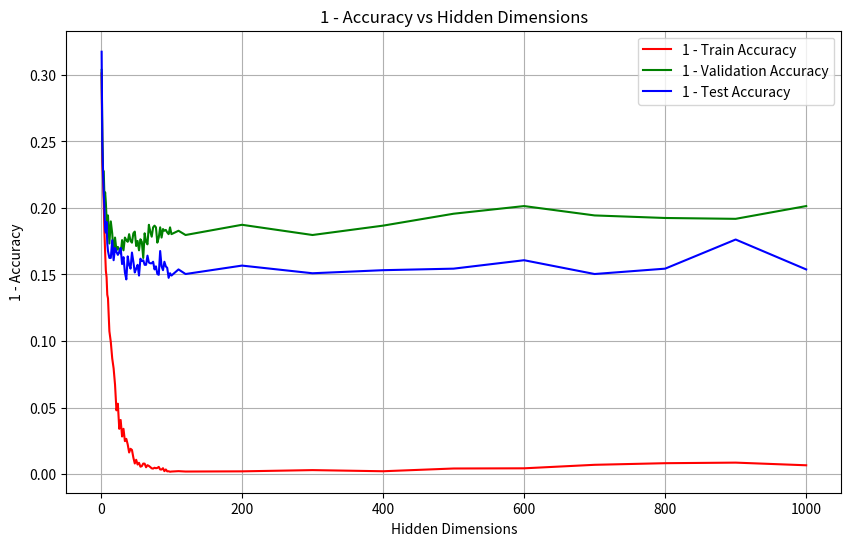

This figure's Python source: (Note: this script raises an exception after producing the figure.)
import pandas as pd
import matplotlib.pyplot as plt

# MNIST
# dataset = "mnist"
# method = "adam_0.001"


# noise = "noise_0.0"
# data = {
#     'Hidden Dimensions':  [1, 2, 3, 4, 5, 6, 7, 8, 9, 10, 12, 14, 16, 18, 20, 25, 30, 35, 40, 45, 50, 55, 60, 65, 70, 75, 80, 85, 90, 95, 100, 105, 110, 115, 120, 130, 140, 150, 160, 170, 180, 190, 200, 300, 400, 500, 600, 700, 800, 900, 1000],
#     'train_accuracy':[0.2963818181818182, 0.3952727272727273, 0.4762, 0.5632363636363636, 0.6172181818181818, 0.6347636363636364, 0.6885636363636364, 0.7568181818181818, 0.7378545454545454, 0.8330545454545455, 0.8641454545454545, 0.8995636363636363, 0.9092727272727272, 0.9266363636363636, 0.9285818181818182, 0.9573090909090908, 0.9752545454545456, 0.9921272727272727, 0.9985818181818182, 0.9996909090909092, 0.9999272727272728, 1.0, 1.0, 1.0, 1.0, 1.0, 1.0, 1.0, 1.0, 1.0, 1.0, 1.0, 1.0, 1.0, 1.0, 1.0, 1.0, 1.0, 1.0, 1.0, 1.0, 1.0, 1.0, 1.0, 1.0, 1.0, 1.0, 1.0, 1.0, 1.0, 1.0],
#     'val_accuracy':  [0.289, 0.3964, 0.4728, 0.5722, 0.634, 0.625, 0.7016, 0.7354, 0.7394, 0.8216, 0.8538, 0.8836, 0.889, 0.8998, 0.9032, 0.909, 0.9142, 0.9116, 0.9194, 0.9318, 0.9262, 0.942, 0.9304, 0.9376, 0.937, 0.9442, 0.943, 0.9458, 0.9458, 0.9474, 0.953, 0.9488, 0.9532, 0.9518, 0.9502, 0.9504, 0.9536, 0.9552, 0.9528, 0.9536, 0.9528, 0.9588, 0.956, 0.9538, 0.9588, 0.9564, 0.9598, 0.9556, 0.9562, 0.9586, 0.956],
#     'test_accuracy': [0.2798, 0.4063, 0.4563, 0.5736, 0.6312, 0.633, 0.7021, 0.7379, 0.737, 0.8178, 0.8549, 0.8823, 0.8919, 0.9006, 0.903, 0.9144, 0.9179, 0.9183, 0.9173, 0.9251, 0.9271, 0.9394, 0.9294, 0.9352, 0.9418, 0.9407, 0.943, 0.9437, 0.9454, 0.9451, 0.9491, 0.9506, 0.9493, 0.9484, 0.9498, 0.9503, 0.9505, 0.9501, 0.9519, 0.9505, 0.9525, 0.9527, 0.9566, 0.9548, 0.9547, 0.9565, 0.9556, 0.9539, 0.9539, 0.9564, 0.9533]
# }

# noise = "noise_0.10"
# data = {
#     'Hidden Dimensions':  [1, 2, 3, 4, 5, 7, 8, 9, 10, 12, 14, 16, 20, 25, 30, 35, 40, 45, 50, 55, 60, 65, 70, 75, 80, 85, 90, 95, 100, 105, 110, 115, 120, 125, 130, 140, 150, 160, 170, 180, 190, 200, 300, 400, 500, 600, 700, 800, 900, 1000],
#     'train_accuracy':[0.2553454545454545, 0.3566, 0.4052909090909091, 0.4957636363636363, 0.5489090909090909, 0.6506727272727273, 0.6878363636363637, 0.7038545454545454, 0.7051818181818181, 0.7727272727272727, 0.8050545454545455, 0.8117818181818182, 0.8294363636363636, 0.8510181818181818, 0.8634181818181819, 0.8694363636363637, 0.885, 0.8987636363636363, 0.9079090909090908, 0.9238363636363636, 0.9479454545454544, 0.9727818181818182, 0.9782181818181818, 0.9989636363636364, 0.9983090909090908, 0.9994545454545456, 0.9997818181818182, 1.0, 0.9999454545454546, 0.9999818181818182, 0.9999818181818182, 1.0, 1.0, 1.0, 1.0, 1.0, 0.9999818181818182, 1.0, 1.0, 1.0, 1.0, 1.0, 1.0, 1.0, 1.0, 1.0, 1.0, 1.0, 1.0, 1.0],
#     'val_accuracy': [0.2582, 0.3612, 0.412, 0.4984, 0.5618, 0.6618, 0.6952, 0.697, 0.7084, 0.767, 0.7962, 0.799, 0.8092, 0.8118, 0.807, 0.8074, 0.7888, 0.78, 0.7694, 0.7652, 0.7496, 0.7504, 0.7546, 0.7596, 0.7562, 0.746, 0.7528, 0.7766, 0.7646, 0.7698, 0.7734, 0.776, 0.7824, 0.7904, 0.7962, 0.7894, 0.785, 0.7998, 0.8022, 0.8022, 0.8066, 0.8124, 0.8182, 0.8158, 0.8238, 0.824, 0.8196, 0.8232, 0.8242, 0.817],
#     'test_accuracy':  [0.2396, 0.3578, 0.4155, 0.4949, 0.5709, 0.6657, 0.6937, 0.6963, 0.7149, 0.7676, 0.7975, 0.7978, 0.8096, 0.814, 0.8111, 0.8097, 0.7904, 0.7768, 0.7741, 0.7623, 0.7515, 0.7465, 0.747, 0.7626, 0.7561, 0.7466, 0.7619, 0.7747, 0.7652, 0.7694, 0.7729, 0.7789, 0.7819, 0.7843, 0.7937, 0.7937, 0.7895, 0.8005, 0.8071, 0.8028, 0.8049, 0.8081, 0.8175, 0.8156, 0.8169, 0.8202, 0.8254, 0.8214, 0.8227, 0.8227]
# }




# cifar10 

#
# dataset = "cifar10"
# method = "adam_0.001"

# noise = "noise_0.0"
# data = {
#     'Hidden Dimensions':  [1, 2, 3, 4, 5, 6, 7, 8, 9, 10, 12, 14, 16, 18, 20, 22, 25, 30, 35, 40, 45, 55, 60, 65, 70, 75, 80, 85, 90, 95, 100, 105, 110, 115, 120, 125, 130, 135, 140, 145, 155, 200, 300, 500, 600, 700, 800, 900, 1000],
#     'train_accuracy':  [0.1963111111111111, 0.2599111111111111, 0.3052, 0.3480222222222222, 0.3733777777777777, 0.4114888888888889, 0.4214888888888889, 0.4485777777777778, 0.4593777777777778, 0.4669555555555555, 0.5145333333333333, 0.5302444444444444, 0.5476444444444445, 0.5592222222222222, 0.5819111111111112, 0.5827555555555556, 0.6074888888888889, 0.6612666666666667, 0.6799111111111111, 0.7222444444444445, 0.7358666666666667, 0.8146444444444444, 0.8669333333333333, 0.9131111111111112, 0.9450888888888888, 0.9638, 0.9675111111111112, 0.9844, 0.9934, 0.9970666666666668, 0.9979333333333332, 0.9982, 0.9993333333333332, 0.9996444444444444, 0.9996666666666668, 0.9998, 0.9998444444444444, 0.9999555555555556, 0.9999555555555556, 0.9999777777777776, 1.0, 1.0, 1.0, 1.0, 1.0, 1.0, 1.0, 1.0, 1.0],
#     'val_accuracy':  [0.2032, 0.2622, 0.3054, 0.3438, 0.3592, 0.4116, 0.4138, 0.4522, 0.4482, 0.4754, 0.506, 0.5172, 0.5264, 0.5324, 0.5488, 0.5308, 0.5494, 0.5606, 0.5444, 0.5344, 0.5454, 0.5454, 0.542, 0.5364, 0.5314, 0.531, 0.5366, 0.5256, 0.5456, 0.5444, 0.5334, 0.5432, 0.5414, 0.5576, 0.5554, 0.552, 0.5606, 0.5654, 0.5674, 0.5634, 0.5716, 0.582, 0.5854, 0.6054, 0.6162, 0.6146, 0.613, 0.6116, 0.6168],
#     'test_accuracy': [0.1938, 0.2611, 0.3022, 0.3465, 0.3623, 0.4147, 0.4146, 0.4484, 0.4537, 0.4681, 0.4929, 0.5034, 0.5197, 0.523, 0.5285, 0.5266, 0.5413, 0.5424, 0.5446, 0.5274, 0.5396, 0.5233, 0.5384, 0.5321, 0.5233, 0.522, 0.5329, 0.5256, 0.5332, 0.539, 0.5355, 0.5346, 0.5364, 0.5515, 0.553, 0.5523, 0.5538, 0.5507, 0.5545, 0.5634, 0.5622, 0.5679, 0.5839, 0.5958, 0.5984, 0.6026, 0.603, 0.6018, 0.6078]
# }


# noise       = "noise_0.10"
# data = {
#     'Hidden Dimensions': [1, 2, 3, 4, 5, 6, 7, 8, 9, 10, 12, 14, 16, 18, 20, 25, 30, 32, 35, 40, 45, 50, 55, 60, 64, 70, 75, 80, 85, 90, 95, 100, 105, 110, 115, 120, 125, 128, 130, 135, 140, 145, 200, 256, 300, 400, 512, 600, 700, 800, 900, 1000],
#     'train_accuracy':[0.1840888888888888, 0.2533555555555555, 0.2827333333333333, 0.3195333333333333, 0.3324222222222222, 0.3686, 0.3842666666666666, 0.3962666666666666, 0.4132666666666666, 0.4278888888888889, 0.4514, 0.4771777777777777, 0.4943111111111111, 0.5008888888888889, 0.5114888888888889, 0.5445333333333333, 0.5808, 0.5899777777777778, 0.6112666666666666, 0.6309555555555556, 0.6566444444444445, 0.699, 0.7331777777777778, 0.7666444444444445, 0.79, 0.8341111111111111, 0.8641777777777778, 0.8804, 0.9239777777777778, 0.9446666666666668, 0.9799111111111112, 0.989, 0.9931333333333332, 0.9966, 0.9980222222222224, 0.9986, 0.9993555555555556, 0.9997555555555556, 0.9992888888888888, 0.9998222222222222, 0.9997777777777778, 0.9997111111111112, 1.0, 1.0, 1.0, 1.0, 1.0, 1.0, 1.0, 1.0, 1.0, 1.0],
#     'val_accuracy': [0.1878, 0.2604, 0.2864, 0.3262, 0.3438, 0.375, 0.3902, 0.3964, 0.4112, 0.4294, 0.4536, 0.4546, 0.4736, 0.4692, 0.4722, 0.4868, 0.4798, 0.4962, 0.4706, 0.473, 0.4822, 0.4658, 0.461, 0.4592, 0.4594, 0.4442, 0.4396, 0.4206, 0.4366, 0.4296, 0.4306, 0.4438, 0.4446, 0.4382, 0.4414, 0.4534, 0.4302, 0.4484, 0.4564, 0.4464, 0.4434, 0.4546, 0.4692, 0.4824, 0.4918, 0.4944, 0.5098, 0.5156, 0.5166, 0.5184, 0.5198, 0.5214],
#     'test_accuracy':[0.1851, 0.2581, 0.2892, 0.3247, 0.335, 0.372, 0.3907, 0.3925, 0.4166, 0.4252, 0.4438, 0.4576, 0.4655, 0.4611, 0.4663, 0.4765, 0.4695, 0.4908, 0.469, 0.4606, 0.4705, 0.4665, 0.4495, 0.4493, 0.4443, 0.4375, 0.4344, 0.4235, 0.4244, 0.4282, 0.429, 0.4281, 0.4357, 0.4281, 0.4364, 0.44, 0.4304, 0.4264, 0.444, 0.4415, 0.4457, 0.4473, 0.459, 0.4776, 0.4769, 0.4923, 0.4931, 0.4978, 0.4951, 0.5038, 0.5049, 0.5102]
# }

# noise       = "noise_0.20"
# data = {
#     'Hidden Dimensions':[1, 2, 3, 4, 5, 6, 7, 8, 9, 10, 12, 14, 16, 18, 20, 25, 30, 35, 40, 45, 50, 55, 60, 65, 70, 75, 80, 85, 90, 95, 100, 105, 110, 120, 130, 140, 150, 160, 170, 180, 190, 200, 300, 400, 500, 600, 700, 800, 900, 1000],
#     'train_accuracy': [0.1745111111111111, 0.2208, 0.2357777777777777, 0.2741555555555555, 0.3044666666666666, 0.3254666666666667, 0.3336444444444444, 0.3729333333333333, 0.3628888888888888, 0.388, 0.4117555555555555, 0.4207777777777777, 0.4388, 0.4518888888888889, 0.4626222222222222, 0.4786666666666667, 0.5006666666666667, 0.5413555555555556, 0.5454444444444444, 0.5941555555555555, 0.6203111111111111, 0.6433333333333333, 0.6741555555555555, 0.7242666666666666, 0.7672888888888889, 0.7876, 0.8443555555555555, 0.8828444444444444, 0.9047777777777778, 0.9593333333333334, 0.9726, 0.9803333333333332, 0.9886, 0.9948, 0.9987111111111112, 0.9989555555555556, 0.9997111111111112, 0.9997777777777778, 0.9999333333333332, 0.9999555555555556, 1.0, 1.0, 0.9999777777777776, 1.0, 1.0, 1.0, 1.0, 1.0, 1.0, 1.0],
#     'val_accuracy': [0.1744, 0.2252, 0.2288, 0.2706, 0.2882, 0.3232, 0.3266, 0.3554, 0.3508, 0.375, 0.3878, 0.4034, 0.4068, 0.4164, 0.4246, 0.4048, 0.4052, 0.4002, 0.4036, 0.4124, 0.4012, 0.394, 0.3886, 0.3772, 0.3676, 0.3608, 0.3472, 0.3446, 0.351, 0.3466, 0.3474, 0.3502, 0.3464, 0.3416, 0.3574, 0.3534, 0.3638, 0.36, 0.367, 0.376, 0.3736, 0.3764, 0.3884, 0.3988, 0.3996, 0.4204, 0.4176, 0.4206, 0.4112, 0.4282],
#     'test_accuracy': [0.1768, 0.2319, 0.2391, 0.2747, 0.295, 0.3277, 0.336, 0.3495, 0.3614, 0.3781, 0.3923, 0.4028, 0.4097, 0.4076, 0.4158, 0.4041, 0.4095, 0.3971, 0.4013, 0.4066, 0.3872, 0.3871, 0.3801, 0.3655, 0.3649, 0.3665, 0.3568, 0.3422, 0.336, 0.3382, 0.34, 0.3423, 0.3398, 0.355, 0.3488, 0.3491, 0.3502, 0.3527, 0.3619, 0.3673, 0.3729, 0.371, 0.3848, 0.3892, 0.4019, 0.4029, 0.407, 0.4125, 0.4093, 0.4121]
# }

# my

# mutagenicity
# seed = "41"
# dataset     = "mutagenicity"
# noise = "noise_0.0"
method = "adam_0.001"
# data = {
#     'Hidden Dimensions': [1, 2, 3, 4, 5, 6, 8, 9, 10, 12, 14, 16, 18, 20, 22, 26, 28, 30, 32, 34, 36, 38, 40, 42, 44, 46, 48, 50, 52, 54, 56, 58, 60, 62, 64, 66, 68, 70, 72, 74, 76, 78, 80, 90, 100, 110, 120, 200, 300, 400, 500, 600, 700, 800, 900, 1000],
#     'train_accuracy': [0.69874715261959, 0.7870159453302962, 0.7770501138952164, 0.8038154897494305, 0.8095102505694761, 0.8394077448747153, 0.8516514806378133, 0.8613325740318907, 0.8599088838268792, 0.8804100227790432, 0.8946469248291572, 0.9131548974943052, 0.922266514806378, 0.9251138952164008, 0.9490318906605922, 0.9607061503416856, 0.95501138952164, 0.9772209567198178, 0.9629840546697038, 0.958997722095672, 0.9763667425968108, 0.975512528473804, 0.9866173120728928, 0.9792141230068336, 0.9860478359908884, 0.9806378132118452, 0.991742596810934, 0.987756264236902, 0.996867881548975, 0.9931662870159452, 0.9920273348519362, 0.9945899772209568, 0.998006833712984, 0.9934510250569476, 0.994874715261959, 0.996867881548975, 0.9891799544419134, 0.9951594533029612, 0.9965831435079726, 0.9962984054669703, 0.9985763097949886, 0.9971526195899773, 0.996867881548975, 0.9982915717539864, 0.998006833712984, 0.9977220956719818, 0.998006833712984, 0.9985763097949886, 0.9965831435079726, 0.996013667425968, 0.9962984054669703, 0.9954441913439636, 0.9943052391799544, 0.9903189066059226, 0.9923120728929384, 0.9943052391799544],
#     'val_accuracy': [0.7161125319693095, 0.7442455242966752, 0.7621483375959079, 0.7928388746803069, 0.7672634271099744, 0.7851662404092071, 0.7953964194373402, 0.8132992327365729, 0.7800511508951407, 0.8516624040920716, 0.7979539641943734, 0.8184143222506394, 0.8158567774936062, 0.8184143222506394, 0.8337595907928389, 0.8184143222506394, 0.8286445012787724, 0.8184143222506394, 0.8363171355498721, 0.8209718670076727, 0.8312020460358056, 0.8286445012787724, 0.8260869565217391, 0.8184143222506394, 0.7979539641943734, 0.8132992327365729, 0.8107416879795396, 0.8081841432225064, 0.8184143222506394, 0.8439897698209718, 0.8260869565217391, 0.8184143222506394, 0.8337595907928389, 0.8209718670076727, 0.8286445012787724, 0.8439897698209718, 0.8056265984654731, 0.8158567774936062, 0.8184143222506394, 0.8107416879795396, 0.8235294117647058, 0.8337595907928389, 0.8312020460358056, 0.8132992327365729, 0.8184143222506394, 0.8056265984654731, 0.8132992327365729, 0.8158567774936062, 0.8081841432225064, 0.80306905370844, 0.8056265984654731, 0.7877237851662404, 0.8005115089514067, 0.8056265984654731, 0.7800511508951407, 0.8081841432225064],
#     'test_accuracy': [0.7119815668202765, 0.7695852534562212, 0.7488479262672811, 0.7972350230414746, 0.7926267281105991, 0.8317972350230415, 0.7788018433179723, 0.8064516129032258, 0.8064516129032258, 0.836405529953917, 0.8317972350230415, 0.8525345622119815, 0.8387096774193549, 0.836405529953917, 0.8271889400921659, 0.8433179723502304, 0.8202764976958525, 0.8456221198156681, 0.8294930875576036, 0.8433179723502304, 0.8594470046082949, 0.8133640552995391, 0.8341013824884793, 0.8387096774193549, 0.8271889400921659, 0.8594470046082949, 0.847926267281106, 0.8456221198156681, 0.8456221198156681, 0.836405529953917, 0.8525345622119815, 0.8456221198156681, 0.836405529953917, 0.8571428571428571, 0.8502304147465438, 0.8387096774193549, 0.836405529953917, 0.8387096774193549, 0.8433179723502304, 0.8317972350230415, 0.836405529953917, 0.8594470046082949, 0.8433179723502304, 0.8456221198156681, 0.8571428571428571, 0.8571428571428571, 0.8341013824884793, 0.847926267281106, 0.8456221198156681, 0.8410138248847926, 0.8548387096774194, 0.8294930875576036, 0.8456221198156681, 0.8502304147465438, 0.8341013824884793, 0.8594470046082949]
# }


# seed = "42"
# dataset     = "mutagenicity"
# noise = "noise_0.0"
# data = {
#     'Hidden Dimensions':  [1, 2, 3, 4, 5, 6, 7, 8, 9, 10, 11, 12, 14, 16, 18, 20, 22, 24, 26, 28, 30, 32, 34, 36, 38, 40, 42, 44, 46, 48, 50, 52, 54, 56, 58, 60, 62, 64, 66, 70, 72, 74, 76, 78, 80, 82, 84, 86, 88, 90, 92, 94, 96, 98, 100, 110, 120, 200, 300, 400, 500, 600, 700, 800, 900, 1000],
#     'train_accuracy':[0.6825170842824602, 0.7733485193621867, 0.77249430523918, 0.7864464692482915, 0.8297266514806378, 0.833997722095672, 0.8488041002277904, 0.8613325740318907, 0.864749430523918, 0.8858200455580866, 0.8969248291571754, 0.9046127562642368, 0.908883826879271, 0.9091685649202732, 0.9100227790432802, 0.9402050113895216, 0.9399202733485194, 0.9513097949886103, 0.9644077448747151, 0.9607061503416856, 0.9726651480637812, 0.966116173120729, 0.979498861047836, 0.987756264236902, 0.9681093394077448, 0.984624145785877, 0.9883257403189066, 0.9860478359908884, 0.9883257403189066, 0.9945899772209568, 0.9820615034168564, 0.9928815489749432, 0.9908883826879272, 0.9928815489749432, 0.9891799544419134, 0.9974373576309796, 0.994020501138952, 0.9951594533029612, 0.989749430523918, 0.994874715261959, 0.9971526195899773, 0.9945899772209568, 0.9943052391799544, 0.9931662870159452, 0.994874715261959, 0.9923120728929384, 0.9974373576309796, 0.9951594533029612, 0.994020501138952, 0.9982915717539864, 0.9934510250569476, 0.9982915717539864, 0.998006833712984, 0.9991457858769932, 0.9977220956719818, 0.9974373576309796, 0.996013667425968, 0.9977220956719818, 0.9957289293849658, 0.9988610478359908, 0.9962984054669703, 0.9974373576309796, 0.9931662870159452, 0.9925968109339408, 0.989749430523918, 0.9903189066059226],
#     'val_accuracy': [0.6879795396419437, 0.7800511508951407, 0.782608695652174, 0.7493606138107417, 0.7877237851662404, 0.782608695652174, 0.7979539641943734, 0.8363171355498721, 0.8184143222506394, 0.8158567774936062, 0.8260869565217391, 0.8081841432225064, 0.8286445012787724, 0.8107416879795396, 0.8388746803069054, 0.8158567774936062, 0.8414322250639387, 0.8209718670076727, 0.8312020460358056, 0.8465473145780051, 0.8235294117647058, 0.8260869565217391, 0.8260869565217391, 0.8260869565217391, 0.8209718670076727, 0.8260869565217391, 0.8260869565217391, 0.8286445012787724, 0.8158567774936062, 0.8209718670076727, 0.8414322250639387, 0.8286445012787724, 0.8260869565217391, 0.8312020460358056, 0.8184143222506394, 0.8414322250639387, 0.8005115089514067, 0.8235294117647058, 0.8286445012787724, 0.8184143222506394, 0.8337595907928389, 0.8081841432225064, 0.7979539641943734, 0.8260869565217391, 0.8209718670076727, 0.8260869565217391, 0.8184143222506394, 0.8235294117647058, 0.8158567774936062, 0.8286445012787724, 0.8184143222506394, 0.8005115089514067, 0.8132992327365729, 0.8209718670076727, 0.8132992327365729, 0.8312020460358056, 0.8260869565217391, 0.7979539641943734, 0.8286445012787724, 0.8158567774936062, 0.7953964194373402, 0.8005115089514067, 0.8286445012787724, 0.80306905370844, 0.8132992327365729, 0.80306905370844],
#     'test_accuracy': [0.6728110599078341, 0.7649769585253456, 0.7603686635944701, 0.783410138248848, 0.8294930875576036, 0.8133640552995391, 0.8410138248847926, 0.8317972350230415, 0.8502304147465438, 0.8433179723502304, 0.836405529953917, 0.8341013824884793, 0.8317972350230415, 0.8064516129032258, 0.8456221198156681, 0.8456221198156681, 0.8271889400921659, 0.8294930875576036, 0.8271889400921659, 0.836405529953917, 0.8341013824884793, 0.847926267281106, 0.8410138248847926, 0.836405529953917, 0.8387096774193549, 0.8502304147465438, 0.8548387096774194, 0.8433179723502304, 0.8271889400921659, 0.836405529953917, 0.8571428571428571, 0.8594470046082949, 0.8548387096774194, 0.8387096774193549, 0.836405529953917, 0.8294930875576036, 0.8594470046082949, 0.8387096774193549, 0.8341013824884793, 0.8248847926267281, 0.8271889400921659, 0.8410138248847926, 0.847926267281106, 0.8248847926267281, 0.836405529953917, 0.8571428571428571, 0.8410138248847926, 0.8525345622119815, 0.8525345622119815, 0.8387096774193549, 0.8341013824884793, 0.8502304147465438, 0.8456221198156681, 0.8640552995391705, 0.8410138248847926, 0.8410138248847926, 0.8502304147465438, 0.8410138248847926, 0.8410138248847926, 0.8271889400921659, 0.8294930875576036, 0.8387096774193549, 0.8617511520737328, 0.8271889400921659, 0.8294930875576036, 0.8433179723502304]
# }

# dataset  = "mutagenicity"
# seed = "averaged"
# noise = "noise_0.20"
# data = {
#     'Hidden Dimensions':  [1.0, 2.0, 3.0, 4.0, 5.0, 6.0, 7.0, 8.0, 9.0, 10.0, 12.0, 14.0, 16.0, 18.0, 20.0, 22.0, 24.0, 26.0, 28.0, 30.0, 32.0, 34.0, 36.0, 38.0, 40.0, 42.0, 44.0, 46.0, 48.0, 50.0, 52.0, 54.0, 56.0, 58.0, 60.0, 62.0, 64.0, 66.0, 68.0, 70.0, 72.0, 74.0, 76.0, 78.0, 80.0, 82.0, 84.0, 86.0, 88.0, 90.0, 92.0, 94.0, 96.0, 98.0, 100.0, 110.0, 120.0, 200.0, 300.0, 400.0, 500.0, 600.0, 700.0, 800.0, 900.0, 1000.0],
#     'train_accuracy':[0.6642938496583144, 0.7080723234624146, 0.7214550113895217, 0.7429527334851935, 0.7623861047835991, 0.7722095671981777, 0.7818906605922551, 0.795629271070615, 0.7981919134396355, 0.8068052391799545, 0.8250996583143508, 0.843251708428246, 0.8578445330296128, 0.869874715261959, 0.8725085421412301, 0.8848946469248291, 0.8953587699316629, 0.8977078587699318, 0.9069618451025057, 0.9252562642369021, 0.9285307517084282, 0.9217682232346243, 0.9291002277904329, 0.9379982915717539, 0.9456150341685648, 0.9441913439635536, 0.9481064920273349, 0.9518080865603644, 0.9516657175398632, 0.9542995444191343, 0.9604214123006833, 0.9683940774487472, 0.9738752847380411, 0.9744447608200456, 0.9597095671981778, 0.9750854214123006, 0.9733058086560364, 0.9750854214123006, 0.9772921412300684, 0.9792141230068336, 0.9777192482915718, 0.9772209567198178, 0.976366742596811, 0.9820615034168564, 0.9828445330296127, 0.9803530751708428, 0.9830580865603645, 0.9859766514806377, 0.9834140091116172, 0.986119020501139, 0.988895216400911, 0.9846953302961277, 0.990390091116173, 0.9870444191343964, 0.99124430523918, 0.9905324601366743, 0.99124430523918, 0.9886816628701595, 0.9863325740318907, 0.983129271070615, 0.9787158314350797, 0.9799259681093393, 0.9683940774487472, 0.9758684510250569, 0.9725227790432802, 0.976865034168565], 
#     'val_accuracy': [0.6898976982097187, 0.7391304347826086, 0.7615089514066496, 0.7704603580562659, 0.792838874680307, 0.790920716112532, 0.7915601023017903, 0.7934782608695652, 0.789002557544757, 0.8056265984654732, 0.7998721227621484, 0.80306905370844, 0.7838874680306905, 0.8145780051150895, 0.7845268542199488, 0.7902813299232737, 0.7819693094629157, 0.7960358056265985, 0.7762148337595908, 0.7858056265984654, 0.7896419437340153, 0.7838874680306904, 0.7921994884910486, 0.7781329923273657, 0.7787723785166241, 0.7787723785166241, 0.7947570332480818, 0.7730179028132992, 0.7858056265984654, 0.787084398976982, 0.7710997442455243, 0.7774936061381074, 0.7774936061381075, 0.7717391304347825, 0.7864450127877238, 0.7730179028132992, 0.7762148337595907, 0.7806905370843991, 0.7659846547314578, 0.7762148337595908, 0.760230179028133, 0.7563938618925832, 0.7755754475703325, 0.7640664961636829, 0.778772378516624, 0.772378516624041, 0.778772378516624, 0.768542199488491, 0.7730179028132992, 0.7666240409207161, 0.7627877237851662, 0.7768542199488491, 0.7615089514066496, 0.7749360613810742, 0.7621483375959079, 0.7736572890025575, 0.7608695652173914, 0.7627877237851662, 0.7679028132992327, 0.7647058823529412, 0.7666240409207161, 0.7800511508951407, 0.7794117647058824, 0.7557544757033248, 0.7640664961636829, 0.7647058823529412],
#     'test_accuracy': [0.6756912442396313, 0.744815668202765, 0.7592165898617511, 0.7897465437788018, 0.7868663594470047, 0.7983870967741935, 0.8058755760368663, 0.8064516129032258, 0.8202764976958525, 0.8225806451612904, 0.8225806451612903, 0.8081797235023042, 0.8006912442396313, 0.8076036866359447, 0.8006912442396313, 0.8110599078341013, 0.8225806451612904, 0.8070276497695853, 0.8058755760368663, 0.7839861751152073, 0.8047235023041475, 0.810483870967742, 0.8070276497695852, 0.788594470046083, 0.7839861751152074, 0.8006912442396313, 0.7914746543778801, 0.788594470046083, 0.7966589861751152, 0.7960829493087557, 0.7926267281105991, 0.7955069124423964, 0.7955069124423964, 0.7851382488479263, 0.7862903225806452, 0.7736175115207373, 0.7828341013824884, 0.7955069124423962, 0.7793778801843319, 0.7724654377880185, 0.7972350230414746, 0.7816820276497696, 0.7926267281105991, 0.7747695852534562, 0.7995391705069125, 0.7862903225806452, 0.7874423963133641, 0.7932027649769585, 0.7753456221198156, 0.793778801843318, 0.7788018433179723, 0.7966589861751152, 0.7839861751152073, 0.7828341013824884, 0.7741935483870968, 0.7943548387096774, 0.7736175115207373, 0.7776497695852534, 0.788594470046083, 0.7672811059907834, 0.783410138248848, 0.7851382488479264, 0.7788018433179724, 0.7862903225806451, 0.7943548387096775, 0.7776497695852534]
# }

dataset  = "mutagenicity"
seed = "averaged"
noise = "noise_0.0"
data = {
    'Hidden Dimensions':  [1.0, 2.0, 3.0, 4.0, 5.0, 6.0, 7.0, 8.0, 9.0, 10.0, 12.0, 14.0, 16.0, 18.0, 20.0, 22.0, 24.0, 26.0, 28.0, 30.0, 32.0, 34.0, 36.0, 38.0, 40.0, 42.0, 44.0, 46.0, 48.0, 50.0, 52.0, 54.0, 56.0, 58.0, 60.0, 62.0, 64.0, 66.0, 68.0, 70.0, 72.0, 74.0, 76.0, 78.0, 80.0, 82.0, 84.0, 86.0, 88.0, 90.0, 92.0, 94.0, 96.0, 98.0, 100.0, 110.0, 120.0, 200.0, 300.0, 400.0, 500.0, 600.0, 700.0, 800.0, 900.0, 1000.0],
    'train_accuracy': [0.6988895216400912, 0.7653046697038725, 0.7791856492027336, 0.7963411161731208, 0.8188354214123007, 0.8338553530751709, 0.847238041002278, 0.8519362186788154, 0.8651765375854213, 0.8678815489749431, 0.8926537585421412, 0.9006976082004556, 0.9130125284738041, 0.9205580865603644, 0.9328018223234624, 0.9520928246013667, 0.9471099088838268, 0.9659738041002277, 0.9593536446469247, 0.9717397494305239, 0.9659738041002278, 0.9752277904328017, 0.973519362186788, 0.9777904328018222, 0.9837699316628701, 0.980993735763098, 0.9818479498861048, 0.9876138952164009, 0.9920273348519363, 0.9892511389521639, 0.9928103644646925, 0.9915290432801822, 0.9944476082004556, 0.9940205011389521, 0.9920985193621868, 0.9921697038724373, 0.9948747152619589, 0.9933086560364466, 0.9938781321184511, 0.9947323462414578, 0.9956577448747151, 0.995871298405467, 0.9952306378132119, 0.9955865603644646, 0.9953730068337129, 0.9945899772209567, 0.9965119589977223, 0.9965831435079726, 0.9955865603644647, 0.9977932801822325, 0.996511958997722, 0.9979356492027336, 0.9978644646924829, 0.9982203872437359, 0.9980780182232347, 0.9977932801822325, 0.9980780182232346, 0.9979356492027336, 0.9970102505694761, 0.9978644646924829, 0.9958001138952164, 0.9956577448747153, 0.9930239179954441, 0.9918137813211846, 0.9913866742596811, 0.9933798405466969],
    'val_accuracy': [0.6962915601023019, 0.7455242966751918, 0.772378516624041, 0.7723785166240409, 0.7921994884910486, 0.7883631713554987, 0.7960358056265984, 0.8081841432225063, 0.8145780051150895, 0.8056265984654731, 0.8267263427109974, 0.8101023017902814, 0.8190537084398977, 0.8343989769820972, 0.8222506393861893, 0.8318414322250639, 0.8292838874680307, 0.8312020460358056, 0.8343989769820972, 0.8241687979539642, 0.831841432225064, 0.8222506393861893, 0.8241687979539642, 0.8254475703324808, 0.819693094629156, 0.8248081841432224, 0.8260869565217391, 0.8190537084398977, 0.8177749360613811, 0.8286445012787724, 0.8248081841432224, 0.831841432225064, 0.823529411764706, 0.8254475703324808, 0.8375959079283888, 0.8190537084398977, 0.8254475703324808, 0.8273657289002558, 0.8126598465473145, 0.8177749360613811, 0.8216112531969311, 0.8145780051150895, 0.8132992327365728, 0.8145780051150896, 0.8260869565217391, 0.8222506393861893, 0.8145780051150895, 0.8222506393861893, 0.8158567774936063, 0.8171355498721229, 0.8164961636828645, 0.8184143222506394, 0.8196930946291561, 0.8145780051150895, 0.8196930946291561, 0.8171355498721228, 0.8203324808184144, 0.8126598465473145, 0.8203324808184143, 0.8132992327365729, 0.8043478260869565, 0.7985933503836318, 0.8056265984654731, 0.8075447570332481, 0.8081841432225064, 0.7985933503836317], 
    'test_accuracy':  [0.6826036866359447, 0.7517281105990783, 0.7730414746543779, 0.7891705069124424, 0.8006912442396312, 0.8162442396313364, 0.8185483870967741, 0.810483870967742, 0.8266129032258065, 0.8323732718894009, 0.8375576036866359, 0.8375576036866359, 0.8243087557603686, 0.8392857142857144, 0.8300691244239631, 0.8329493087557603, 0.8352534562211982, 0.8329493087557605, 0.8300691244239632, 0.8421658986175116, 0.8369815668202765, 0.8485023041474655, 0.8536866359447004, 0.8364055299539171, 0.842741935483871, 0.8456221198156681, 0.8335253456221198, 0.8404377880184332, 0.8485023041474654, 0.8456221198156681, 0.842741935483871, 0.8508064516129032, 0.8381336405529954, 0.8398617511520737, 0.8392857142857142, 0.842741935483871, 0.8427419354838709, 0.8358294930875576, 0.8410138248847926, 0.841589861751152, 0.841589861751152, 0.8404377880184332, 0.8461981566820276, 0.8438940092165897, 0.8496543778801844, 0.8502304147465438, 0.8323732718894009, 0.8438940092165899, 0.8467741935483871, 0.8404377880184333, 0.8438940092165899, 0.8450460829493087, 0.8525345622119815, 0.8490783410138247, 0.8508064516129031, 0.8461981566820277, 0.8496543778801844, 0.8433179723502304, 0.849078341013825, 0.8467741935483871, 0.8456221198156683, 0.8392857142857143, 0.8496543778801843, 0.8456221198156681, 0.8237327188940091, 0.8461981566820277]
}

df = pd.DataFrame(data)

# Calculate 1 - accuracy
df['1 - train_accuracy'] = 1 - df['train_accuracy']
df['1 - val_accuracy'] = 1 - df['val_accuracy']
df['1 - test_accuracy'] = 1 - df['test_accuracy']

# Plotting
plt.figure(figsize=(10, 6))
plt.plot(df['Hidden Dimensions'], df['1 - train_accuracy'], label='1 - Train Accuracy', color = 'red')
plt.plot(df['Hidden Dimensions'], df['1 - val_accuracy'], label='1 - Validation Accuracy', color = 'green')
plt.plot(df['Hidden Dimensions'], df['1 - test_accuracy'], label='1 - Test Accuracy', color = 'blue')

plt.xlabel('Hidden Dimensions')
plt.ylabel('1 - Accuracy')
plt.title('1 - Accuracy vs Hidden Dimensions')
plt.legend()
plt.grid(True)
plt.savefig(f"{dataset}/{noise}/{seed}/error_rate_{method}.png")
